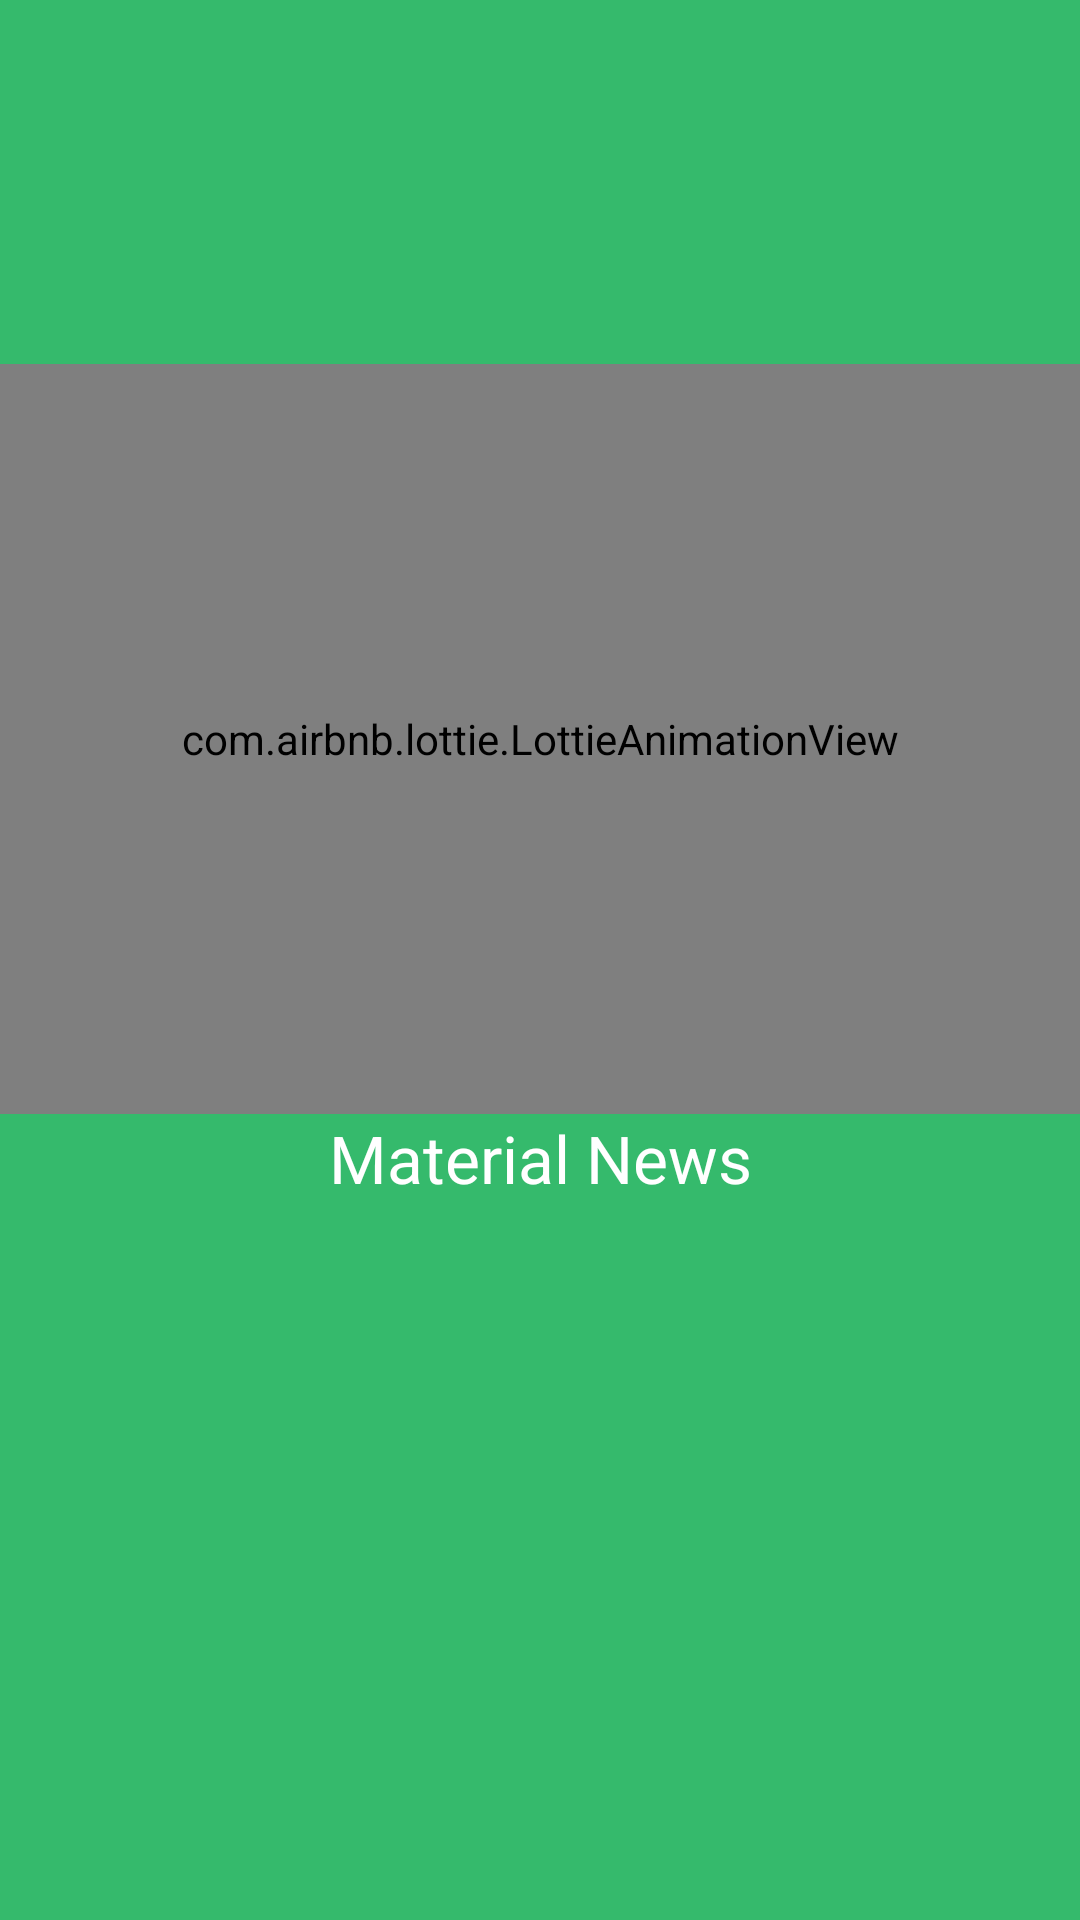

Here is an Android app screen rendered from its layout file. Give the layout XML and the strings, colors and styles it references.
<!-- AndroidManifest.xml: application theme Theme.MVVMBSNews -->
<!-- res/layout/fragment_splash.xml -->
<?xml version="1.0" encoding="utf-8"?>
<androidx.constraintlayout.widget.ConstraintLayout xmlns:android="http://schemas.android.com/apk/res/android"
    xmlns:tools="http://schemas.android.com/tools"
    android:layout_width="match_parent"
    android:layout_height="match_parent"
    xmlns:app="http://schemas.android.com/apk/res-auto"
    android:background="@color/primaryColor"
    tools:context=".ui.fragment.SplashFragment">

    <com.airbnb.lottie.LottieAnimationView
        android:id="@+id/animationView"
        android:layout_width="match_parent"
        android:layout_height="250dp"
        app:lottie_rawRes="@raw/news_anim"
        app:lottie_autoPlay="true"
        app:lottie_loop="true"
        app:layout_constraintBottom_toBottomOf="parent"
        app:layout_constraintEnd_toEndOf="parent"
        app:layout_constraintHorizontal_bias="0.0"
        app:layout_constraintStart_toStartOf="parent"
        app:layout_constraintTop_toTopOf="parent"
        app:layout_constraintVertical_bias="0.311"

        />


    <TextView
        android:layout_width="match_parent"
        android:layout_height="wrap_content"
        android:gravity="center"
        android:text="@string/app_name"
        android:textColor="@color/white"
        android:textSize="22sp"
        app:layout_constraintEnd_toEndOf="@+id/animationView"
        app:layout_constraintHorizontal_bias="0.0"
        app:layout_constraintStart_toStartOf="@+id/animationView"
        app:layout_constraintTop_toBottomOf="@+id/animationView" />

</androidx.constraintlayout.widget.ConstraintLayout>
<!-- resources referenced by this layout -->
<resources>
  <color name="primaryColor">#35BA6C</color>
  <color name="white">#FFFFFFFF</color>
  <string name="app_name">Material News</string>
  <style name="Theme.MVVMBSNews" parent="Theme.MaterialComponents.DayNight.DarkActionBar">
          
          <item name="colorPrimary">@color/primaryColor</item>
          <item name="colorPrimaryVariant">@color/primaryColor</item>
          <item name="colorOnPrimary">@color/white</item>
          
          <item name="colorSecondary">@color/secondaryColor</item>
          <item name="colorSecondaryVariant">@color/secondaryColor</item>
          <item name="colorOnSecondary">@color/black</item>
          
          <item name="android:statusBarColor">?attr/colorPrimaryVariant</item>
          
      </style>
  <color name="secondaryColor">#8BE8B2</color>
  <color name="black">#FF000000</color>
</resources>
